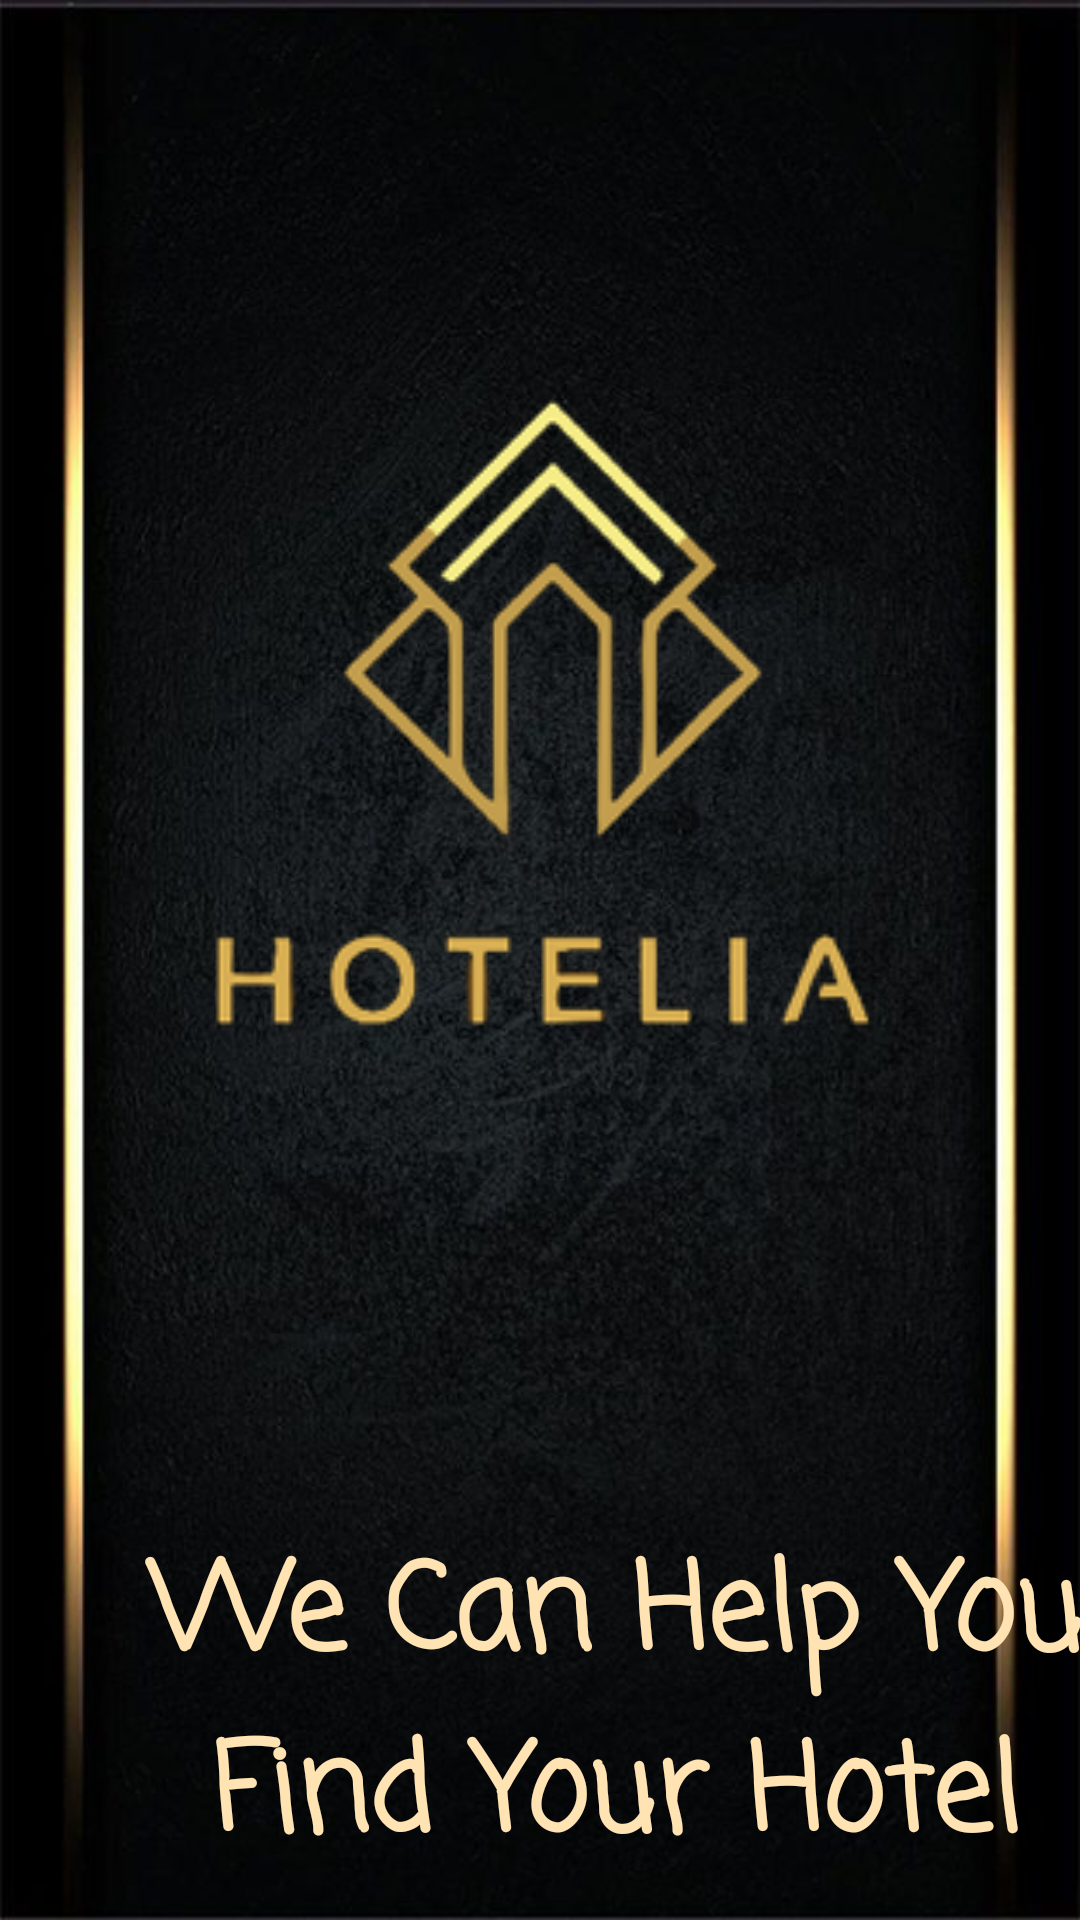

Write the Android layout XML for this screen, with the resource values it uses.
<!-- AndroidManifest.xml: application theme Theme.MyFinalProject -->
<!-- res/layout/screen_splash.xml -->
<?xml version="1.0" encoding="utf-8"?>
<androidx.constraintlayout.widget.ConstraintLayout xmlns:android="http://schemas.android.com/apk/res/android"
    xmlns:app="http://schemas.android.com/apk/res-auto"
    xmlns:tools="http://schemas.android.com/tools"
    android:layout_width="match_parent"
    android:layout_height="match_parent"
    android:background="@drawable/background"
    tools:context=".SplashScreen">


    <TextView
        android:id="@+id/txt"
        android:layout_width="330dp"
        android:layout_height="138dp"
        android:layout_marginStart="40dp"
        android:layout_marginTop="500dp"
        android:fontFamily="casual"
        android:gravity="center"
        android:text="@string/we_can_help_you_find_your_hotel"
        android:textColor="@color/creamy"
        android:textSize="40sp"
        android:textStyle="bold"
        app:layout_constraintStart_toStartOf="parent"
        app:layout_constraintTop_toTopOf="parent"
        />

    <ImageView
        android:id="@+id/img"
        android:layout_width="241dp"
        android:layout_height="238dp"
        app:layout_constraintBottom_toBottomOf="parent"
        app:layout_constraintEnd_toEndOf="parent"
        app:layout_constraintStart_toStartOf="parent"
        app:layout_constraintTop_toTopOf="parent"
        app:layout_constraintVertical_bias="0.292"
        app:srcCompat="@drawable/imglogo" />
</androidx.constraintlayout.widget.ConstraintLayout>
<!-- resources referenced by this layout -->
<resources>
  <color name="creamy">#FFE3B3</color>
  <!-- drawable background: png bitmap (drawable, 332733 bytes) -->
  <!-- drawable imglogo: png bitmap (drawable, 24341 bytes) -->
  <string name="we_can_help_you_find_your_hotel">We Can Help You
          Find Your Hotel</string>
  <style name="Theme.MyFinalProject" parent="Base.Theme.MyFinalProject" />
  <style name="Base.Theme.MyFinalProject" parent="Theme.Material3.DayNight.NoActionBar">
          
          
      </style>
</resources>
